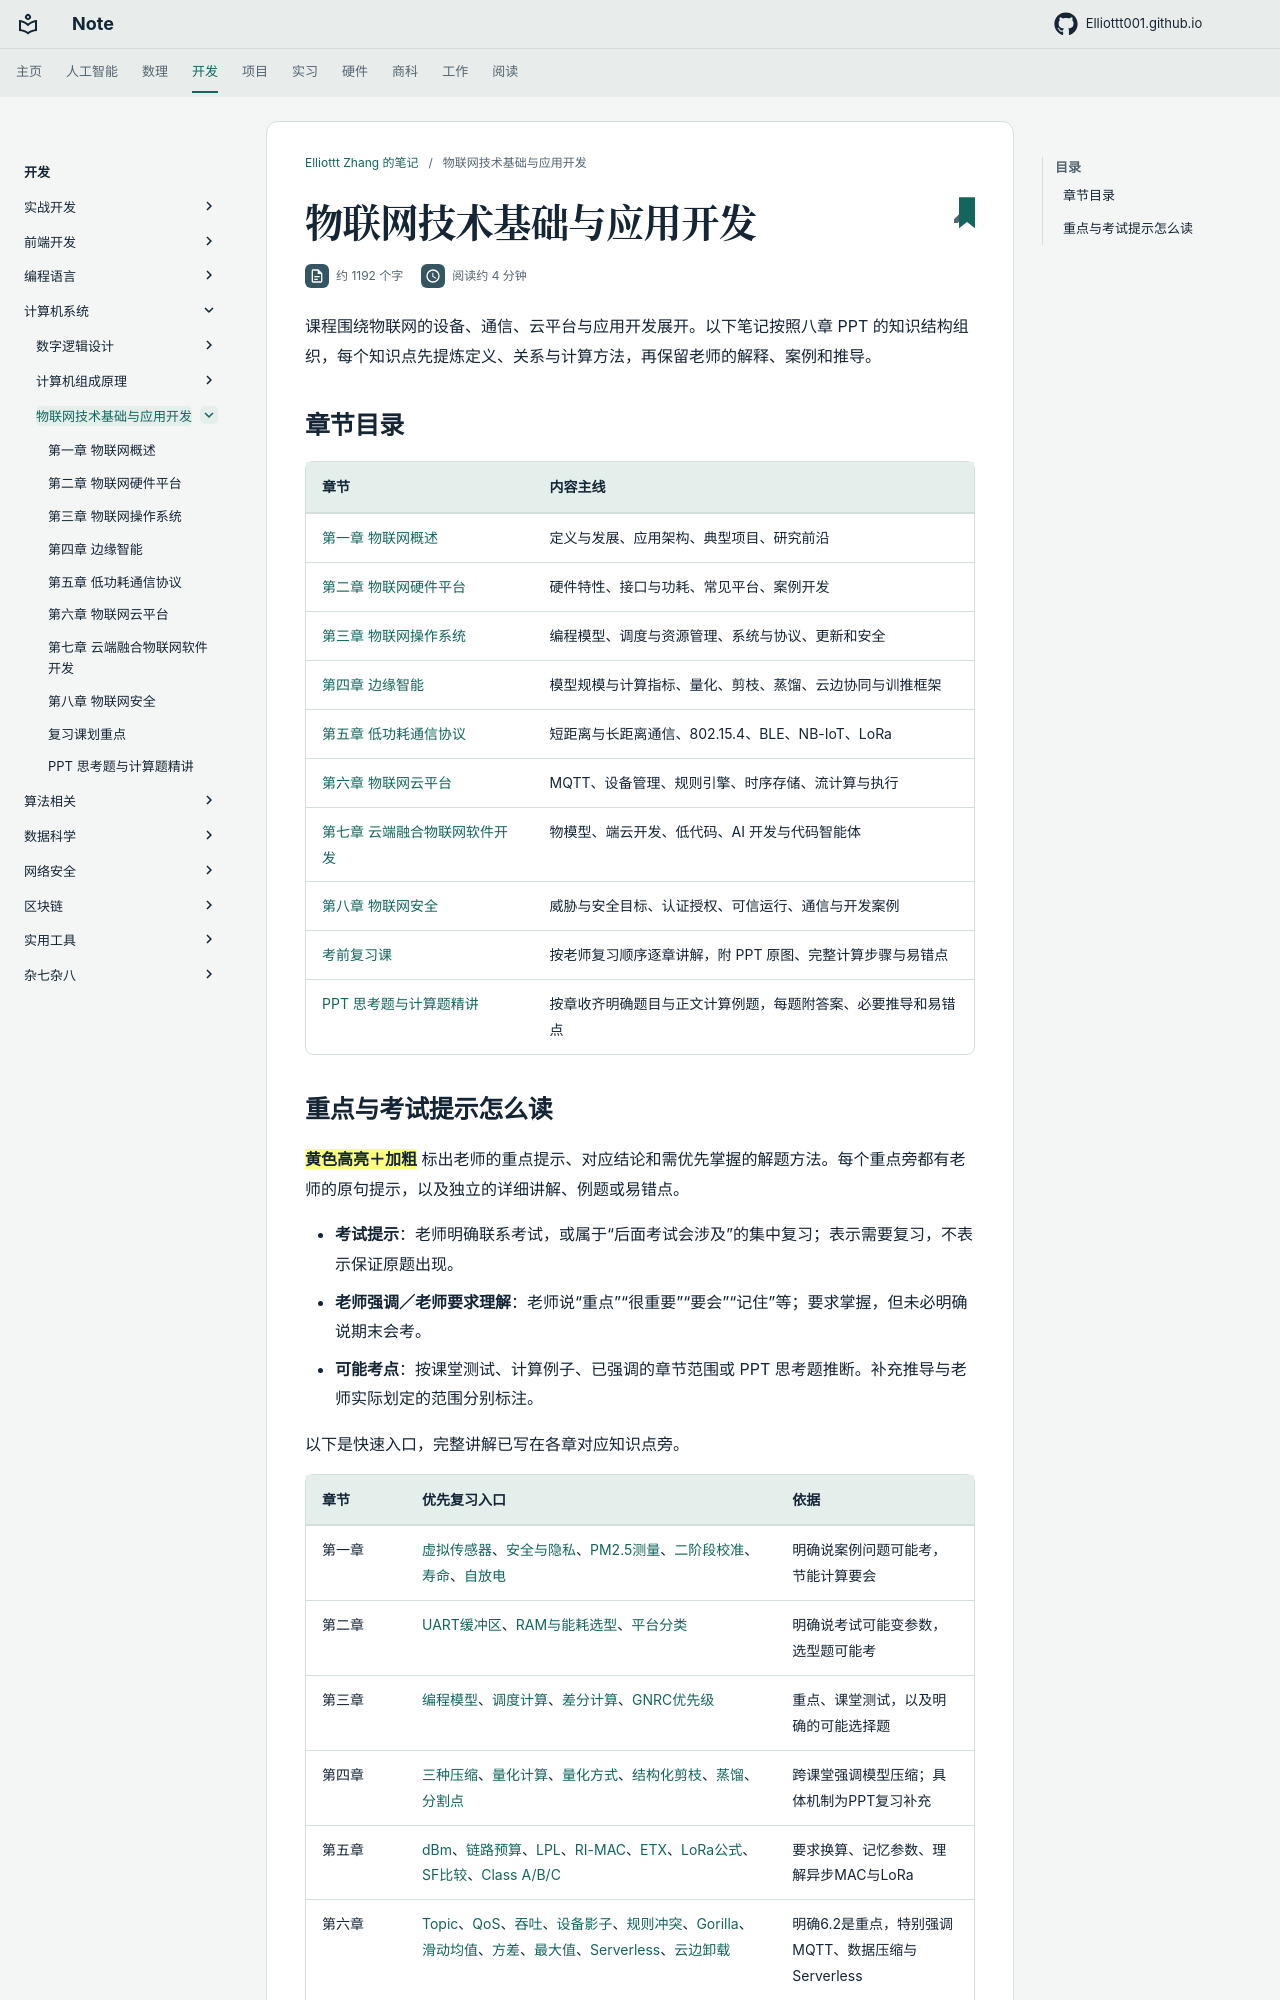

repository: Elliottt001/Elliottt001.github.io · page: CS/system/iot/index.html · generator: mkdocs

# 物联网技术基础与应用开发

课程围绕物联网的设备、通信、云平台与应用开发展开。以下笔记按照八章 PPT 的知识结构组织，每个知识点先提炼定义、关系与计算方法，再保留老师的解释、案例和推导。

## 章节目录

| 章节 | 内容主线 |
| --- | --- |
| [第一章 物联网概述](chap1.md) | 定义与发展、应用架构、典型项目、研究前沿 |
| [第二章 物联网硬件平台](chap2.md) | 硬件特性、接口与功耗、常见平台、案例开发 |
| [第三章 物联网操作系统](chap3.md) | 编程模型、调度与资源管理、系统与协议、更新和安全 |
| [第四章 边缘智能](chap4.md) | 模型规模与计算指标、量化、剪枝、蒸馏、云边协同与训推框架 |
| [第五章 低功耗通信协议](chap5.md) | 短距离与长距离通信、802.15.4、BLE、NB-IoT、LoRa |
| [第六章 物联网云平台](chap6.md) | MQTT、设备管理、规则引擎、时序存储、流计算与执行 |
| [第七章 云端融合物联网软件开发](chap7.md) | 物模型、端云开发、低代码、AI 开发与代码智能体 |
| [第八章 物联网安全](chap8.md) | 威胁与安全目标、认证授权、可信运行、通信与开发案例 |
| [考前复习课](review.md) | 按老师复习顺序逐章讲解，附 PPT 原图、完整计算步骤与易错点 |
| [PPT 思考题与计算题精讲](exercises.md) | 按章收齐明确题目与正文计算例题，每题附答案、必要推导和易错点 |

<a id="review-guide"></a>
